pico-8 play session: no input (idle), after a click and taps of 🅾, ❎, 🅾+❎, 🅾 in the second before t = 0

[t = 1 s] idle ~1s (no d-pad/buttons)
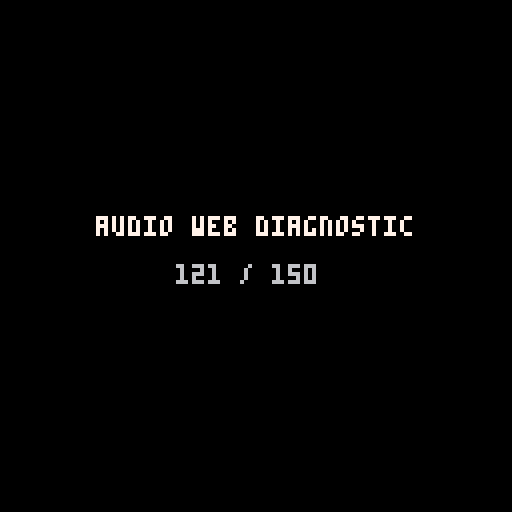
[t = 6 s] idle ~6s (no d-pad/buttons)
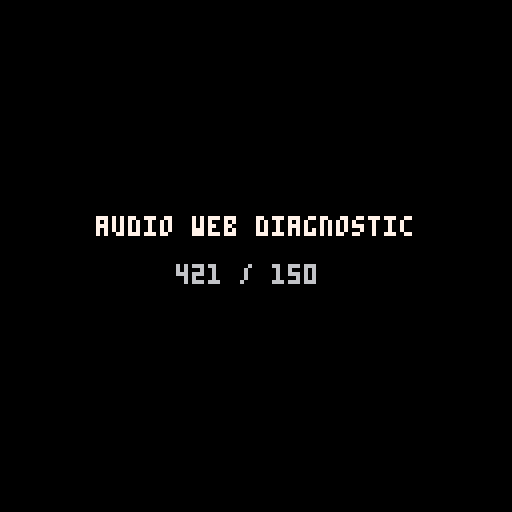

pico-8 cartridge
version 43
__lua__
-- Official-Web diagnostic only. stat(46..56) depends on the browser audio
-- callback schedule, so this trace measures host variation and must never be
-- promoted to a logical-update-exact compatibility golden.

local update_no=0

local function emit_status()
 local row=tostr(stat(24),true)
 for i=46,57 do
  row..=","..tostr(stat(i),true)
 end
 printh("p8probe|audio_diag_"..update_no.."|"..row)
end

function _init()
 music(0)
 emit_status()
end

function _update60()
 update_no+=1
 if update_no==10 then sfx(0,3) end
 if update_no==40 then sfx(-2,3) end
 if update_no==70 then
  memcpy(0x3288,0x3200,68)
  sfx(2,2)
 end
 if update_no==90 then music(-1,500) end
 if update_no<=150 then emit_status() end
end

function _draw()
 cls(0)
 print("audio web diagnostic",24,54,7)
 print(update_no.." / 150",44,66,6)
end
